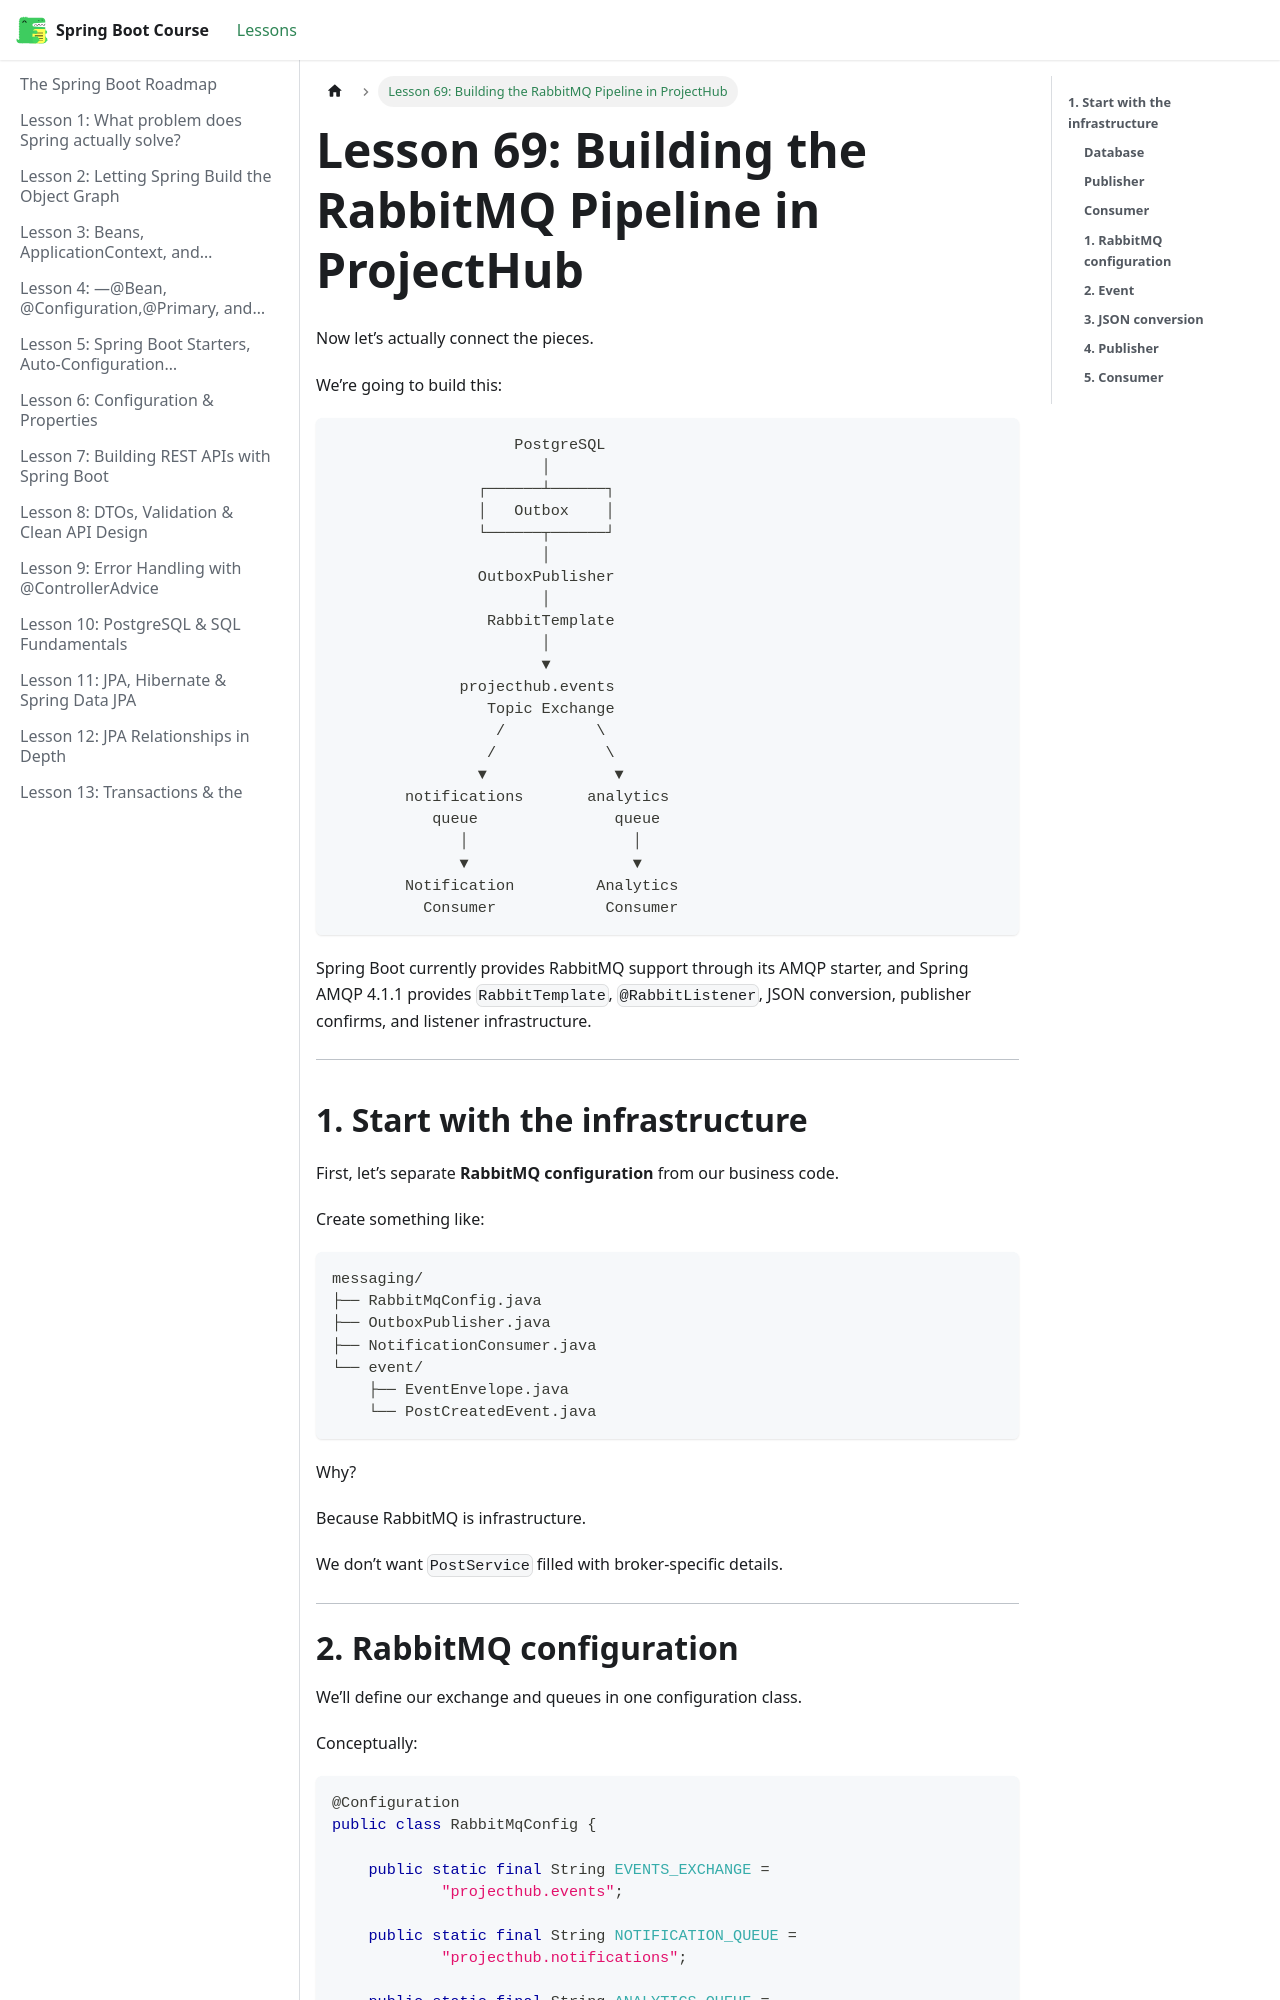

repository: BishoyHanyRaafat/spring-boot-docs · page: docs/lesson-69/index.html · generator: docusaurus

---
title: "Lesson 69: Building the RabbitMQ Pipeline in ProjectHub"
sidebar_position: 69
---

Now let’s actually connect the pieces.

We’re going to build this:

```text
                    PostgreSQL
                       │
                ┌──────┴──────┐
                │   Outbox    │
                └──────┬──────┘
                       │
                OutboxPublisher
                       │
                 RabbitTemplate
                       │
                       ▼
              projecthub.events
                 Topic Exchange
                  /          \
                 /            \
                ▼              ▼
        notifications       analytics
           queue               queue
              │                  │
              ▼                  ▼
        Notification         Analytics
          Consumer            Consumer
```

Spring Boot currently provides RabbitMQ support through its AMQP starter, and Spring AMQP 4.1.1 provides `RabbitTemplate`, `@RabbitListener`, JSON conversion, publisher confirms, and listener infrastructure.  

---
